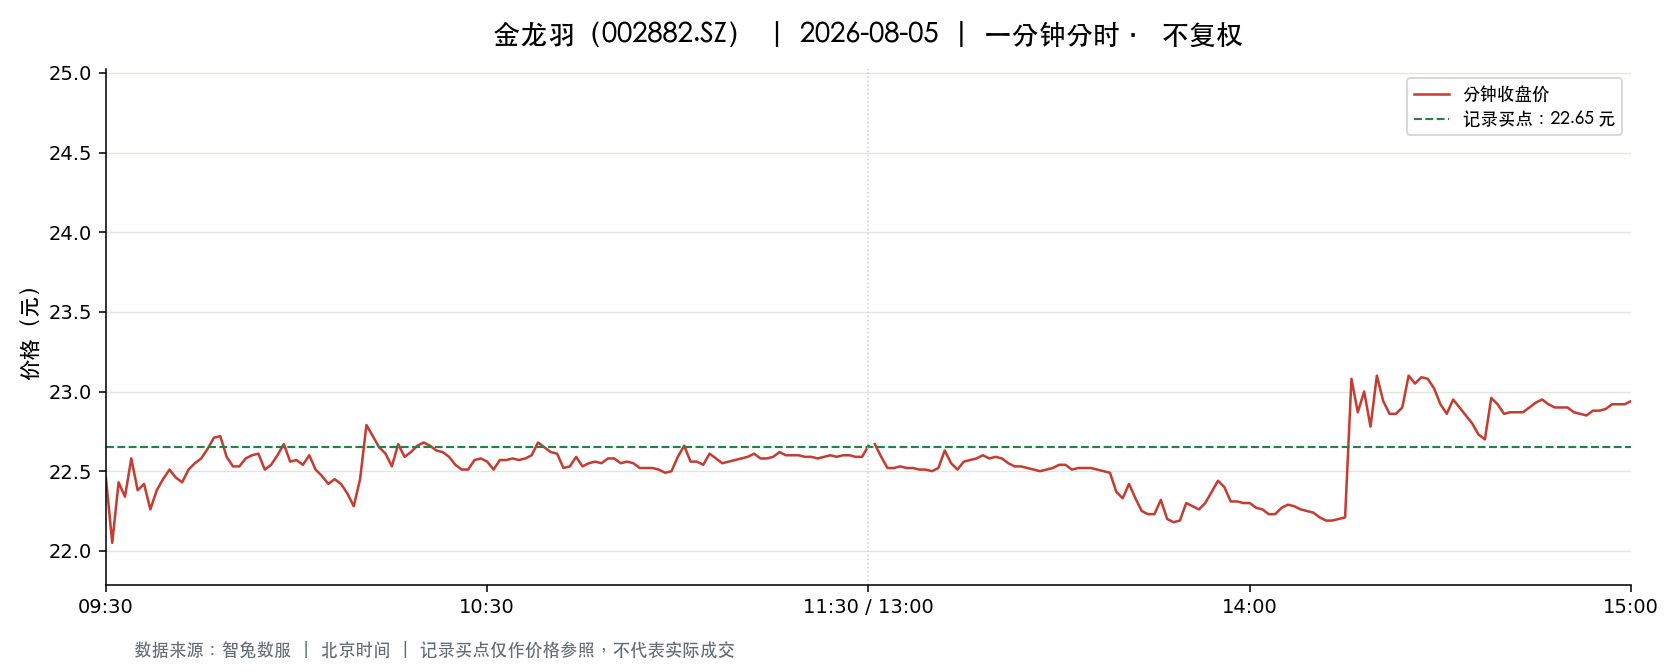

The table this chart was drawn from, first rows:
t, o, h, l, c, v, a, pc, sf
2026-08-05 09:30:00, 22.46, 22.46, 22.46, 22.46, 3529, 7926134, 23.09, 0.0
2026-08-05 09:31:00, 22.42, 22.49, 22.01, 22.05, 9137, 20299485, 22.46, 0.0
2026-08-05 09:32:00, 22.12, 22.55, 22.12, 22.43, 6012, 13459197, 22.05, 0.0
2026-08-05 09:33:00, 22.45, 22.47, 22.34, 22.34, 3849, 8628778, 22.43, 0.0
2026-08-05 09:34:00, 22.33, 22.58, 22.3, 22.58, 3950, 8851558, 22.34, 0.0
2026-08-05 09:35:00, 22.59, 22.59, 22.38, 22.38, 2556, 5747361, 22.58, 0.0
2026-08-05 09:36:00, 22.4, 22.44, 22.36, 22.42, 2629, 5888295, 22.38, 0.0
2026-08-05 09:37:00, 22.42, 22.42, 22.23, 22.26, 4374, 9757126, 22.42, 0.0
2026-08-05 09:38:00, 22.25, 22.4, 22.25, 22.38, 2554, 5705460, 22.26, 0.0
2026-08-05 09:39:00, 22.38, 22.45, 22.36, 22.45, 2703, 6052533, 22.38, 0.0
2026-08-05 09:40:00, 22.5, 22.58, 22.5, 22.51, 1585, 3574119, 22.45, 0.0
2026-08-05 09:41:00, 22.5, 22.5, 22.45, 22.46, 1669, 3750382, 22.51, 0.0
2026-08-05 09:42:00, 22.46, 22.46, 22.4, 22.43, 1911, 4286510, 22.46, 0.0
2026-08-05 09:43:00, 22.46, 22.52, 22.46, 22.51, 1197, 2692016, 22.43, 0.0
2026-08-05 09:44:00, 22.48, 22.56, 22.48, 22.55, 1083, 2439225, 22.51, 0.0
2026-08-05 09:45:00, 22.56, 22.58, 22.54, 22.58, 1411, 3183417, 22.55, 0.0
2026-08-05 09:46:00, 22.59, 22.68, 22.59, 22.64, 1540, 3484520, 22.58, 0.0
2026-08-05 09:47:00, 22.64, 22.73, 22.64, 22.71, 1630, 3697307, 22.64, 0.0
2026-08-05 09:48:00, 22.72, 22.79, 22.72, 22.72, 2342, 5330749, 22.71, 0.0
2026-08-05 09:49:00, 22.73, 22.75, 22.59, 22.59, 1048, 2376880, 22.72, 0.0
2026-08-05 09:50:00, 22.59, 22.59, 22.52, 22.53, 1031, 2324765, 22.59, 0.0
2026-08-05 09:51:00, 22.54, 22.54, 22.5, 22.53, 1031, 2321877, 22.53, 0.0
2026-08-05 09:52:00, 22.53, 22.58, 22.53, 22.58, 1454, 3279729, 22.53, 0.0
2026-08-05 09:53:00, 22.63, 22.69, 22.6, 22.6, 1220, 2763990, 22.58, 0.0
2026-08-05 09:54:00, 22.6, 22.65, 22.6, 22.61, 690.0, 1560902, 22.6, 0.0
2026-08-05 09:55:00, 22.61, 22.61, 22.51, 22.51, 1154, 2602232, 22.61, 0.0
2026-08-05 09:56:00, 22.54, 22.54, 22.5, 22.54, 1494, 3363498, 22.51, 0.0
2026-08-05 09:57:00, 22.54, 22.6, 22.54, 22.6, 529.0, 1194187, 22.54, 0.0
2026-08-05 09:58:00, 22.6, 22.67, 22.6, 22.67, 765.0, 1732620, 22.6, 0.0
2026-08-05 09:59:00, 22.64, 22.64, 22.56, 22.56, 861.0, 1945418, 22.67, 0.0
2026-08-05 10:00:00, 22.55, 22.58, 22.53, 22.57, 1034, 2331850, 22.56, 0.0
2026-08-05 10:01:00, 22.57, 22.57, 22.54, 22.54, 1121, 2527875, 22.57, 0.0
2026-08-05 10:02:00, 22.55, 22.6, 22.54, 22.6, 659.0, 1487050, 22.54, 0.0
2026-08-05 10:03:00, 22.6, 22.6, 22.51, 22.51, 1573, 3542889, 22.6, 0.0
2026-08-05 10:04:00, 22.52, 22.52, 22.47, 22.47, 2228, 5012734, 22.51, 0.0
2026-08-05 10:05:00, 22.47, 22.47, 22.41, 22.42, 1653, 3707171, 22.47, 0.0
2026-08-05 10:06:00, 22.42, 22.45, 22.4, 22.45, 1861, 4171185, 22.42, 0.0
2026-08-05 10:07:00, 22.41, 22.45, 22.41, 22.42, 1141, 2558353, 22.45, 0.0
2026-08-05 10:08:00, 22.4, 22.41, 22.36, 22.36, 1578, 3532475, 22.42, 0.0
2026-08-05 10:09:00, 22.35, 22.36, 22.26, 22.28, 3237, 7219391, 22.36, 0.0
2026-08-05 10:10:00, 22.3, 22.45, 22.3, 22.45, 1015, 2269429, 22.28, 0.0
2026-08-05 10:11:00, 22.46, 22.99, 22.46, 22.79, 3106, 7074992, 22.45, 0.0
2026-08-05 10:12:00, 22.76, 22.76, 22.59, 22.72, 1122, 2549627, 22.79, 0.0
2026-08-05 10:13:00, 22.72, 22.72, 22.65, 22.65, 836.0, 1895846, 22.72, 0.0
2026-08-05 10:14:00, 22.65, 22.65, 22.6, 22.61, 408.0, 922805, 22.65, 0.0
2026-08-05 10:15:00, 22.6, 22.6, 22.5, 22.53, 735.0, 1655750, 22.61, 0.0
2026-08-05 10:16:00, 22.53, 22.7, 22.53, 22.67, 805.0, 1823740, 22.53, 0.0
2026-08-05 10:17:00, 22.61, 22.65, 22.59, 22.59, 709.0, 1603819, 22.67, 0.0
2026-08-05 10:18:00, 22.57, 22.62, 22.57, 22.62, 338.0, 763398, 22.59, 0.0
2026-08-05 10:19:00, 22.62, 22.69, 22.61, 22.66, 373.0, 844373, 22.62, 0.0
2026-08-05 10:20:00, 22.69, 22.7, 22.66, 22.68, 727.0, 1648609, 22.66, 0.0
2026-08-05 10:21:00, 22.68, 22.7, 22.66, 22.66, 551.0, 1249516, 22.68, 0.0
2026-08-05 10:22:00, 22.66, 22.67, 22.63, 22.63, 342.0, 774660, 22.66, 0.0
2026-08-05 10:23:00, 22.64, 22.64, 22.62, 22.62, 346.0, 782971, 22.63, 0.0
2026-08-05 10:24:00, 22.62, 22.62, 22.58, 22.59, 327.0, 739159, 22.62, 0.0
2026-08-05 10:25:00, 22.59, 22.59, 22.54, 22.54, 430.0, 970280, 22.59, 0.0
2026-08-05 10:26:00, 22.53, 22.53, 22.5, 22.51, 769.0, 1731065, 22.54, 0.0
2026-08-05 10:27:00, 22.51, 22.52, 22.51, 22.51, 429.0, 965893, 22.51, 0.0
2026-08-05 10:28:00, 22.52, 22.57, 22.52, 22.57, 196.0, 441803, 22.51, 0.0
2026-08-05 10:29:00, 22.58, 22.6, 22.58, 22.58, 200.0, 451839, 22.57, 0.0
... 181 more rows
